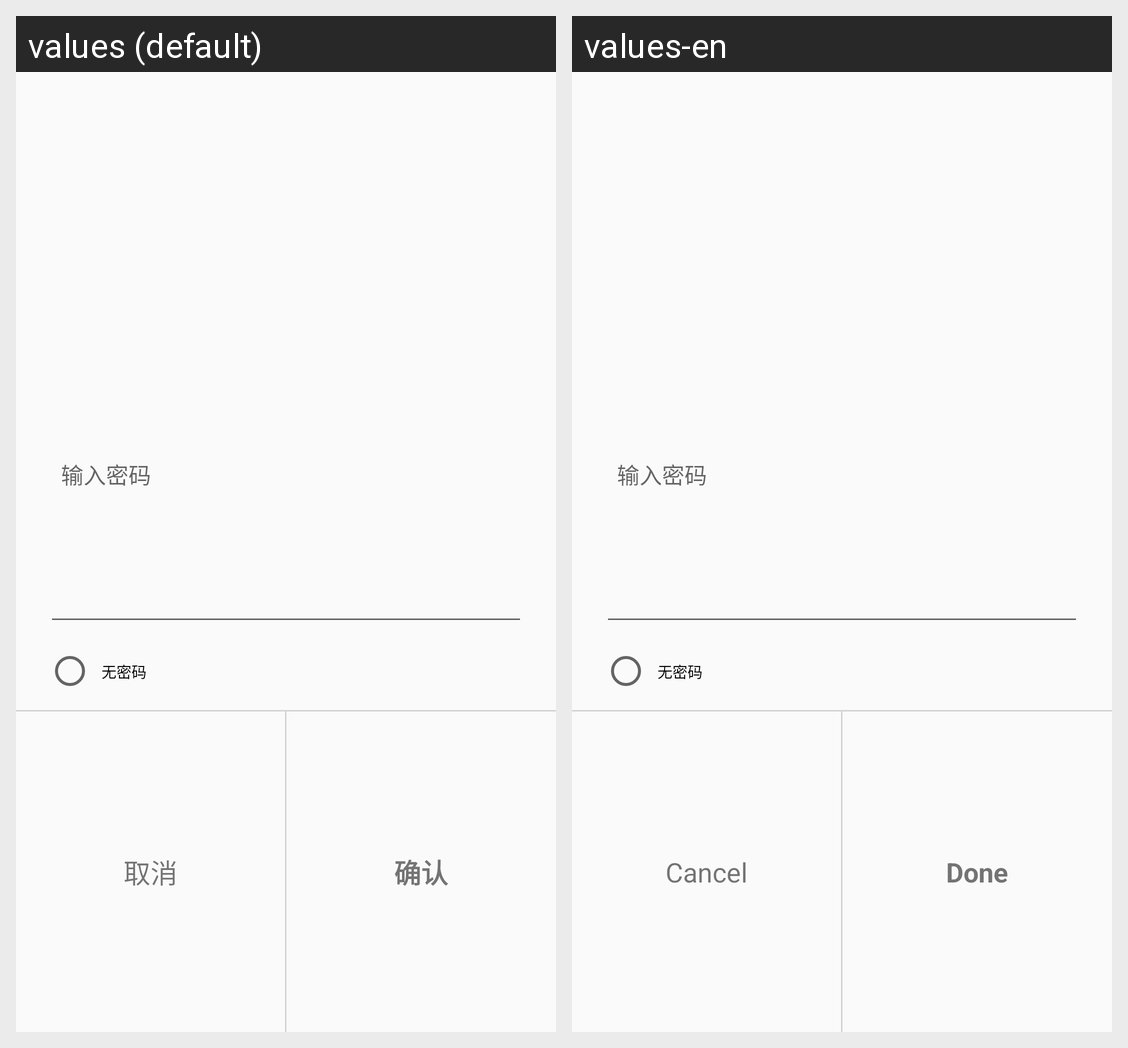

This grid shows one Android layout under two languages. Give, for every string resource on the screen, its name, the default text and each shown locale's text.
Android screen res/layout/layout_dialog_transfer.xml rendered under 2 locales, left to right: values (default), values-en. Device: Nexus 5 (rendered at 1080×1920; each locale shown at half size, 540×960, under a caption strip naming it); theme AppTheme.
Strings drawn on this screen, with the default value and each locale's value (text and hints the layout hard-codes, and strings that could not be matched under every locale, appear in the picture but are not listed):

dialog_btn_cancel
  values: 取消
  values-en: Cancel

dialog_btn_confirm
  values: 确认
  values-en: Done
